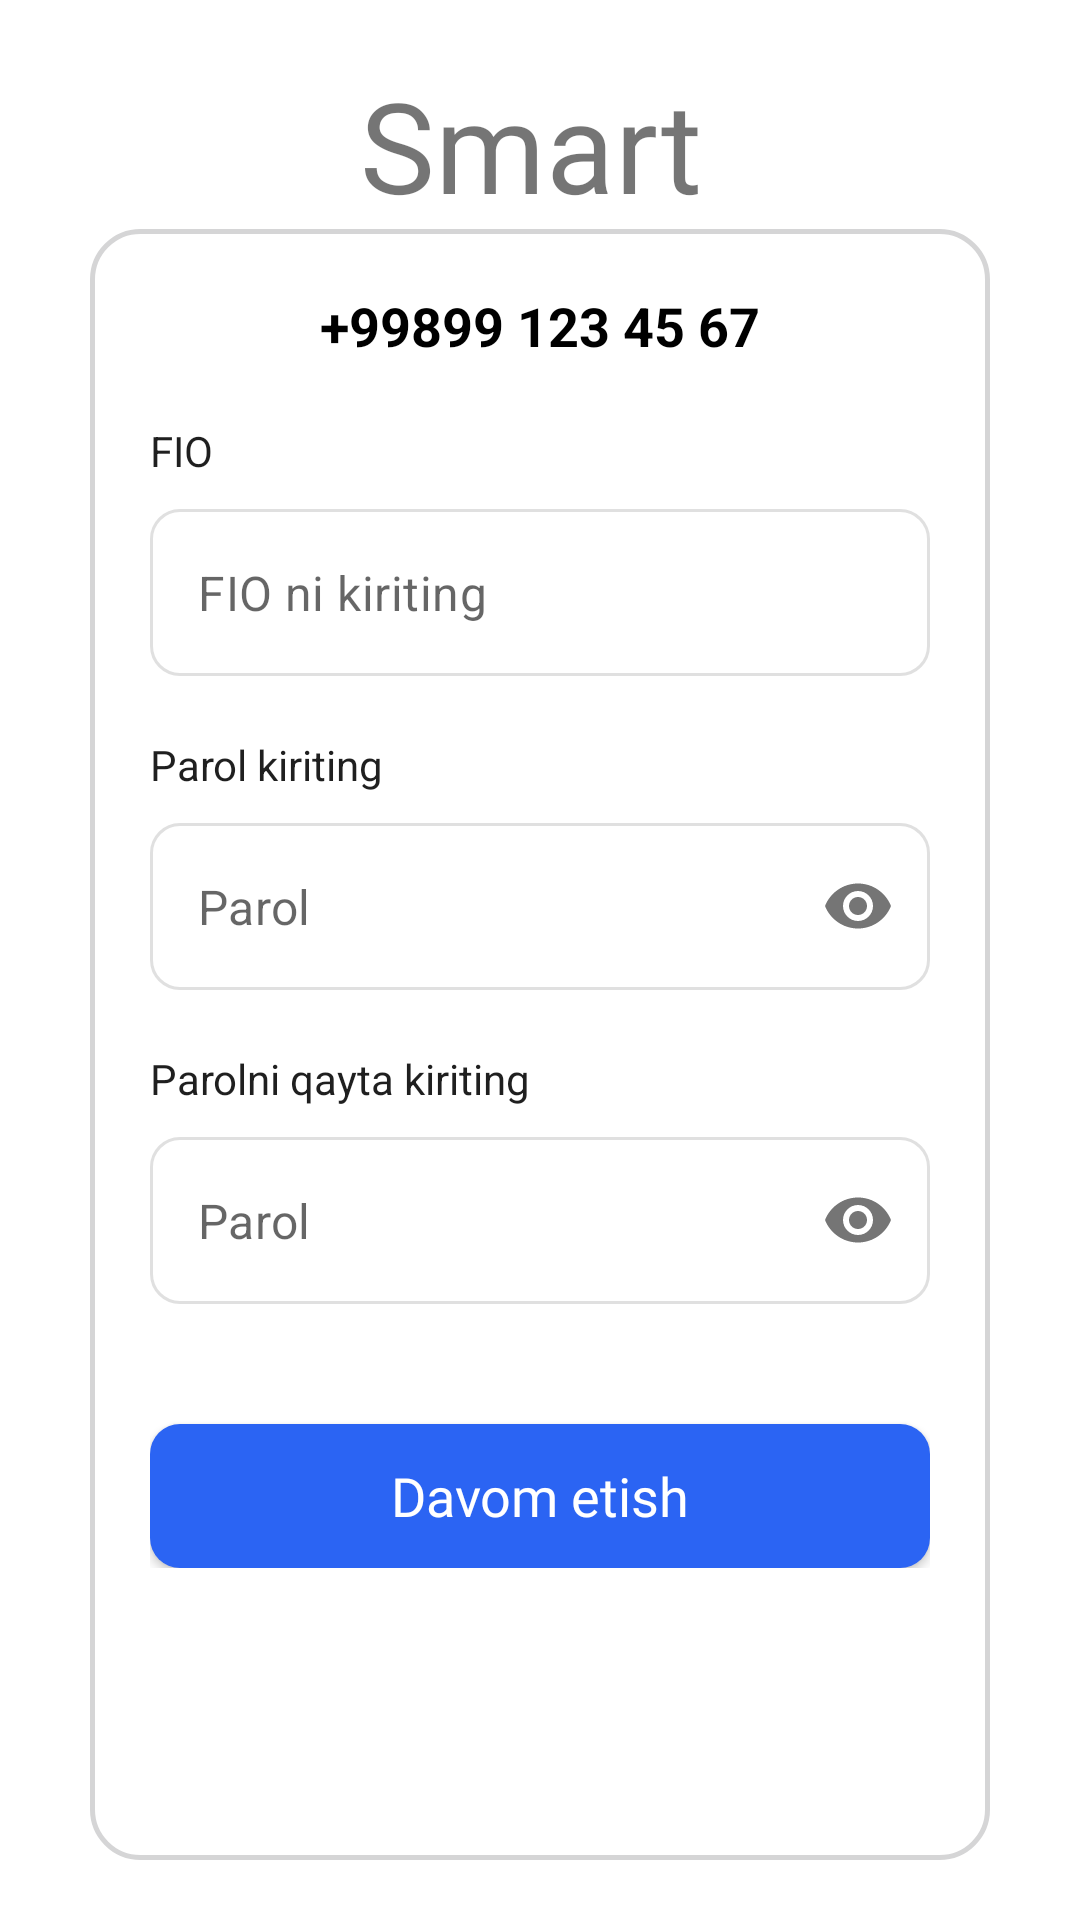

Android layout source for this screen:
<!-- AndroidManifest.xml: application theme Theme.SmartjobTimepad -->
<!-- res/layout/fragment_sign_up2.xml -->
<?xml version="1.0" encoding="utf-8"?>
<androidx.constraintlayout.widget.ConstraintLayout xmlns:android="http://schemas.android.com/apk/res/android"
    xmlns:tools="http://schemas.android.com/tools"
    android:layout_width="match_parent"
    android:layout_height="match_parent"
    android:padding="@dimen/pm_20dp"
    xmlns:app="http://schemas.android.com/apk/res-auto"
    tools:context=".login.fragments.SignUp2Fragment">


    <LinearLayout
        android:id="@+id/linearLayout2"
        android:layout_width="wrap_content"
        android:layout_height="wrap_content"
        android:paddingHorizontal="100dp"
        app:layout_constraintEnd_toEndOf="parent"
        app:layout_constraintStart_toStartOf="parent"
        app:layout_constraintTop_toTopOf="parent">

        <TextView
            android:id="@+id/txt"
            android:layout_width="wrap_content"
            android:layout_height="wrap_content"
            android:fontFamily="@font/fonts_jaldi_bold"
            android:maxLines="1"
            android:text="@string/smartjob"
            android:textSize="@dimen/txt_42sp" />
    </LinearLayout>


    <androidx.appcompat.widget.LinearLayoutCompat
        android:id="@+id/linearLayoutCompat2"
        android:layout_width="0dp"
        android:layout_height="0dp"
        android:layout_marginHorizontal="@dimen/pm_10dp"
        android:background="@drawable/bg_line_radius"
        android:gravity="center"
        android:maxWidth="100dp"
        android:minWidth="330dp"
        android:orientation="vertical"
        android:padding="@dimen/pm_20dp"
        app:layout_constraintBottom_toBottomOf="parent"
        app:layout_constraintEnd_toEndOf="@+id/linearLayout2"
        app:layout_constraintStart_toStartOf="@+id/linearLayout2"
        app:layout_constraintTop_toBottomOf="@+id/linearLayout2">

        <ScrollView
            android:layout_width="match_parent"
            android:layout_height="match_parent"
            android:overScrollMode="never"
            android:scrollbars="none">

            <androidx.appcompat.widget.LinearLayoutCompat
                android:layout_width="match_parent"
                android:layout_height="wrap_content"
                android:orientation="vertical">

                <TextView
                    android:layout_width="wrap_content"
                    android:layout_height="wrap_content"
                    android:layout_gravity="center_horizontal"
                    android:text="+99899 123 45 67"
                    android:textColor="@color/black"
                    android:textSize="@dimen/txt_18sp"
                    android:textStyle="bold" />
                <TextView
                    android:layout_width="wrap_content"
                    android:layout_height="wrap_content"
                    android:layout_gravity="start"
                    android:layout_marginTop="@dimen/pm_20dp"
                    android:text="@string/fio"
                    android:textColor="#1f1f1f" />

                <com.google.android.material.textfield.TextInputLayout
                    android:layout_width="match_parent"
                    android:layout_height="wrap_content"

                    style="@style/CustomerEditText"
                    >
                    <com.google.android.material.textfield.TextInputEditText
                        android:hint="@string/fio_ni_kiriting"
                        android:layout_width="match_parent"
                        android:layout_height="match_parent"
                        android:maxLines="1" />
                </com.google.android.material.textfield.TextInputLayout>

                <TextView
                    android:layout_width="wrap_content"
                    android:layout_height="wrap_content"
                    android:layout_gravity="start"
                    android:text="@string/parol_kiriting"
                    android:textColor="#1f1f1f" />


                <com.google.android.material.textfield.TextInputLayout
                    android:layout_width="match_parent"
                    android:layout_height="wrap_content"

                    style="@style/CustomerEditText"
                    app:passwordToggleEnabled="true"
                    >

                    <com.google.android.material.textfield.TextInputEditText
                        android:hint="@string/parol"
                        android:layout_width="match_parent"
                        android:layout_height="match_parent"
                        android:inputType="textPassword"
                        android:maxLines="1" />
                </com.google.android.material.textfield.TextInputLayout>

                <TextView
                    android:layout_width="wrap_content"
                    android:layout_height="wrap_content"
                    android:layout_gravity="start"
                    android:text="@string/parolni_qayta_kiriting"
                    android:textColor="#1f1f1f" />


                <com.google.android.material.textfield.TextInputLayout
                    android:layout_width="match_parent"
                    android:layout_height="wrap_content"

                    app:passwordToggleEnabled="true"
                    style="@style/CustomerEditText"
                    >

                    <com.google.android.material.textfield.TextInputEditText
                        android:hint="@string/parol"
                        android:layout_width="match_parent"
                        android:layout_height="match_parent"
                        android:inputType="textPassword"
                        android:maxLines="1" />
                </com.google.android.material.textfield.TextInputLayout>


                <androidx.appcompat.widget.AppCompatButton
                    android:id="@+id/btn_next"
                    android:layout_width="match_parent"
                    android:layout_height="wrap_content"
                    android:layout_marginTop="@dimen/pm_20dp"
                    android:background="@drawable/bg_btn_next"
                    android:elevation="@dimen/pm_0dp"
                    android:fontFamily="@font/fonts_inter2"
                    android:text="@string/davom_etish"
                    android:textAllCaps="false"
                    android:textColor="@color/white"
                    android:textSize="@dimen/txt_18sp"
                    android:textStyle="normal"
                    app:elevation="@dimen/pm_0dp" />

            </androidx.appcompat.widget.LinearLayoutCompat>
        </ScrollView>


    </androidx.appcompat.widget.LinearLayoutCompat>

</androidx.constraintlayout.widget.ConstraintLayout>
<!-- resources referenced by this layout -->
<resources>
  <color name="black">#FF000000</color>
  <color name="white">#FFFFFFFF</color>
  <dimen name="pm_0dp">0dp</dimen>
  <dimen name="pm_10dp">10dp</dimen>
  <dimen name="pm_20dp">20dp</dimen>
  <dimen name="txt_18sp">18sp</dimen>
  <dimen name="txt_42sp">42sp</dimen>
  <!-- drawable bg_btn_next (drawable-v24) -->
  <?xml version="1.0" encoding="utf-8"?>
  <selector xmlns:android="http://schemas.android.com/apk/res/android">
      <item >
          <shape>
              <corners android:radius="@dimen/pm_10dp"/>
              <solid android:color="#2b64f3"/>
          </shape>
      </item>
  </selector>
  <!-- drawable bg_line_radius (drawable) -->
  <?xml version="1.0" encoding="utf-8"?>
  <selector xmlns:android="http://schemas.android.com/apk/res/android">
      <item >
          <shape>
              <corners android:radius="16dp"/>
              <stroke android:color="#D5D5D6" android:width="1.5dp"/>
          </shape>
      </item>
  </selector>
  <string name="davom_etish">Davom etish</string>
  <string name="fio">FIO</string>
  <string name="fio_ni_kiriting">FIO ni kiriting</string>
  <string name="parol">Parol</string>
  <string name="parol_kiriting">Parol kiriting</string>
  <string name="parolni_qayta_kiriting">Parolni qayta kiriting</string>
  <string name="smartjob">Smartjob</string>
  <style name="CustomerEditText" parent="Widget.MaterialComponents.TextInputLayout.OutlinedBox" tools:ignore="ResourceCycle">
          <item name="boxStrokeColor">@color/edit_text_out_line_color</item>
          <item name="boxCornerRadiusTopEnd">@dimen/pm_10dp</item>
          <item name="boxCornerRadiusBottomEnd">@dimen/pm_10dp</item>
          <item name="boxCornerRadiusBottomStart">@dimen/pm_10dp</item>
          <item name="boxCornerRadiusTopStart">@dimen/pm_10dp</item>
          <item name="android:layout_marginTop">@dimen/pm_10dp</item>
          <item name="android:layout_marginBottom">@dimen/pm_20dp</item>
          <item name="colorAccent">#e0e0e0</item>
          <item name="hintTextColor">@color/btn_next_color</item>
          <item name="hintEnabled">false</item>
      </style>
  <style name="Theme.SmartjobTimepad" parent="Theme.MaterialComponents.Light.NoActionBar">
          
          <item name="colorPrimary">@color/purple_500</item>
          <item name="colorPrimaryVariant">@color/purple_700</item>
          <item name="colorOnPrimary">@color/white</item>
          
          <item name="colorSecondary">@color/teal_200</item>
          <item name="colorSecondaryVariant">@color/teal_700</item>
          <item name="colorOnSecondary">@color/black</item>
          
          <item name="android:statusBarColor">@color/white</item>
          <item name="android:windowLightStatusBar">true</item>
          
      </style>
  <color name="edit_text_out_line_color">@color/color_text_input_outline</color>
  <color name="btn_next_color">#2b64f3</color>
  <color name="purple_500">#FF6200EE</color>
  <color name="purple_700">#FF3700B3</color>
  <color name="teal_200">#FF03DAC5</color>
  <color name="teal_700">#FF018786</color>
</resources>
